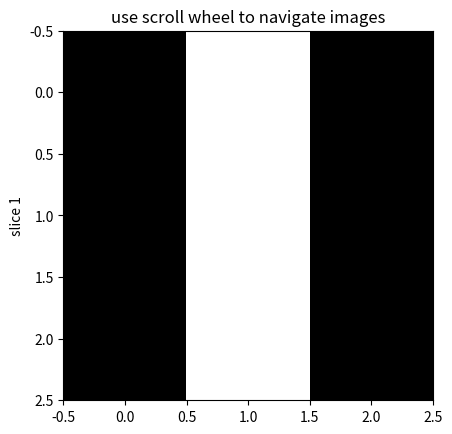
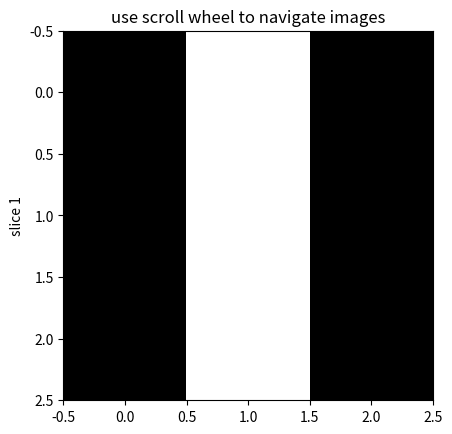

The matplotlib source for these figures, in order:


import matplotlib.pyplot as plt
import numpy as np

class IndexTracker(object):
    def __init__(self, ax, X):
        self.ax = ax
        ax.set_title('use scroll wheel to navigate images')

        self.X = X
        rows, cols, self.slices = X.shape
        self.ind = self.slices // 2

        self.im = ax.imshow(self.X[:, :, self.ind], cmap="gray")
        self.update()

    def onscroll(self, event):
        print("%s %s" % (event.button, event.step))
        if event.button == 'up':
            self.ind = (self.ind + 1) % self.slices
        else:
            self.ind = (self.ind - 1) % self.slices
        self.update()

    def update(self):
        self.im.set_data(self.X[:, :, self.ind])
        self.ax.set_ylabel('slice %s' % self.ind)
        self.im.axes.figure.canvas.draw()


def plot3d(image):
    fig, ax = plt.subplots(1, 1)
    tracker = IndexTracker(ax, image)
    fig.canvas.mpl_connect('scroll_event', tracker.onscroll)
    plt.show()


if __name__ == "__main__":
    img = np.array([[[0, 0, 0], [0, 1, 0], [0, 0, 0]],
                     [[0, 0, 0], [1, 1, 1], [0, 0, 0]],
                     [[0, 0, 0], [0, 1, 0], [0, 0, 0]]])

    plot3d(img)

img1 = np.array([[[0, 0, 0], [0, 1, 0], [0, 0, 0]],
                 [[0, 0, 0], [1, 1, 1], [0, 0, 0]],
                 [[0, 0, 0], [0, 1, 0], [0, 0, 0]]])

plot3d(img1)

